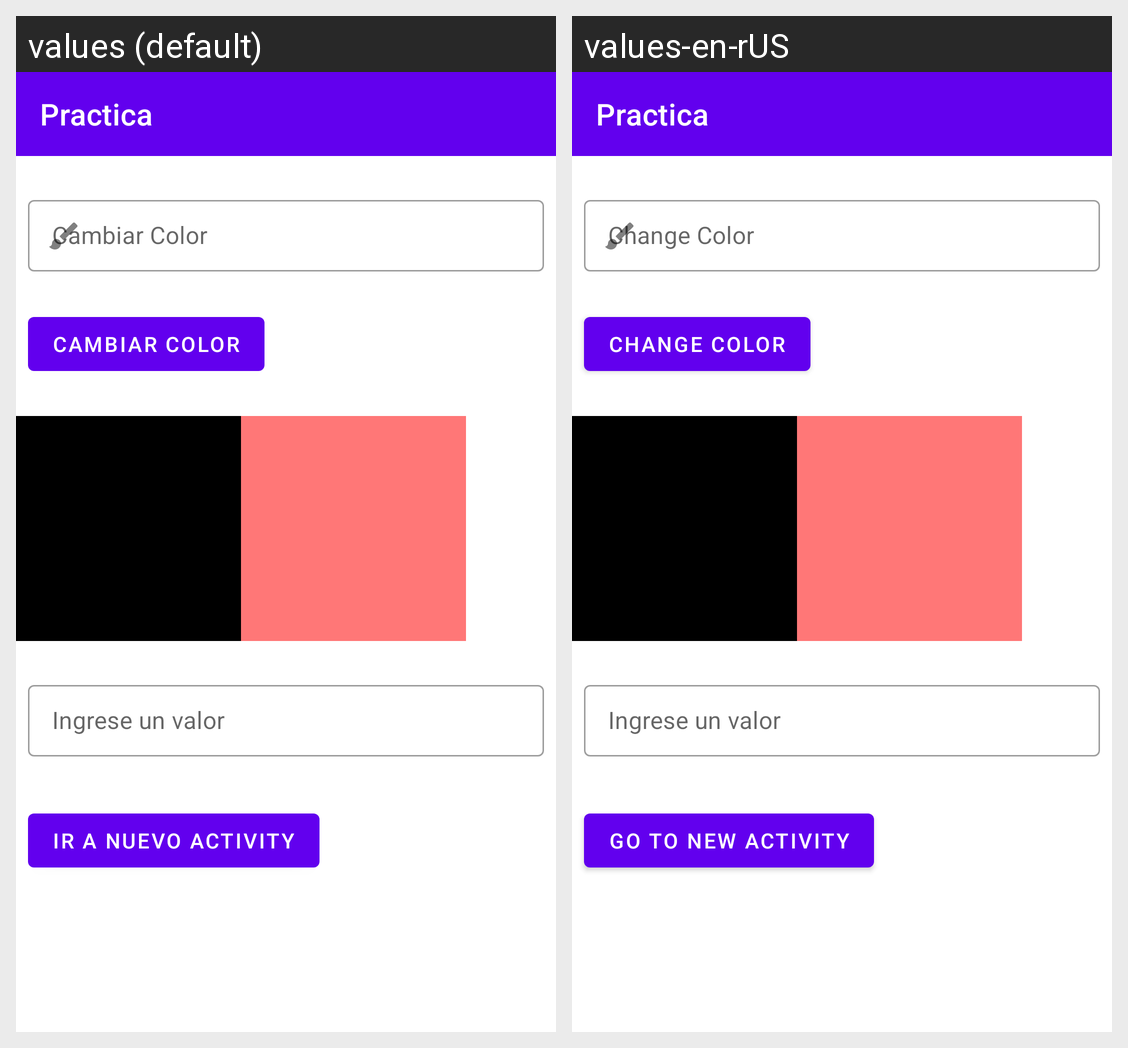

Strings drawn on this Android screen and how each of the app's shown locales translates them:
Android screen res/layout/activity_main2.xml rendered under 2 locales, left to right: values (default), values-en-rUS. Device: Nexus 5 (rendered at 1080×1920; each locale shown at half size, 540×960, under a caption strip naming it); theme AppTheme.
Strings drawn on this screen, with the default value and each locale's value (text and hints the layout hard-codes, and strings that could not be matched under every locale, appear in the picture but are not listed):

app_name
  values: Practica
  values-en-rUS: Practica

cambiar_color
  values: Cambiar Color
  values-en-rUS: Change Color

ir_a_nuevo_activity
  values: Ir a nuevo activity
  values-en-rUS: Go to new Activity
